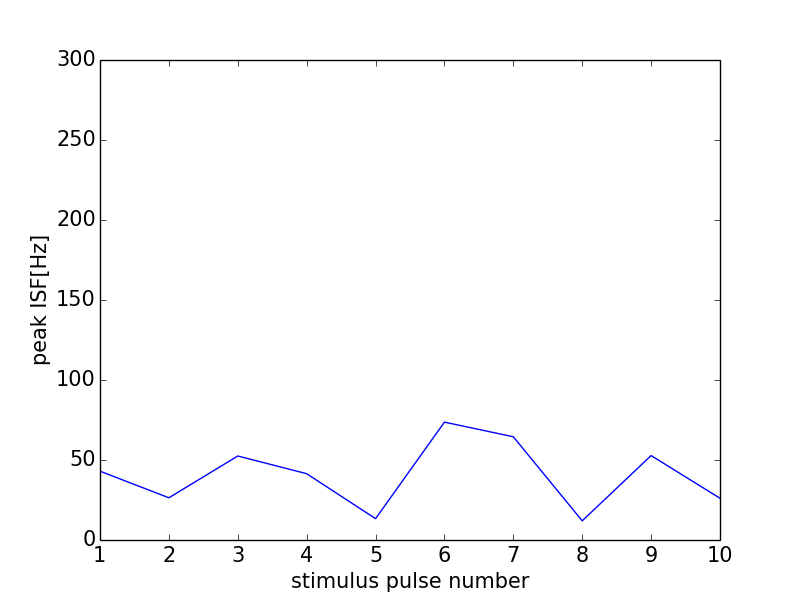

The file beside this chart, header and first rows:
0, 0.0
0, 0
1, 43.01
2, 26.39
3, 52.49
4, 41.45
5, 13.34
6, 73.66
7, 64.52
8, 11.98
9, 52.77
10, 26.09
11, 0
